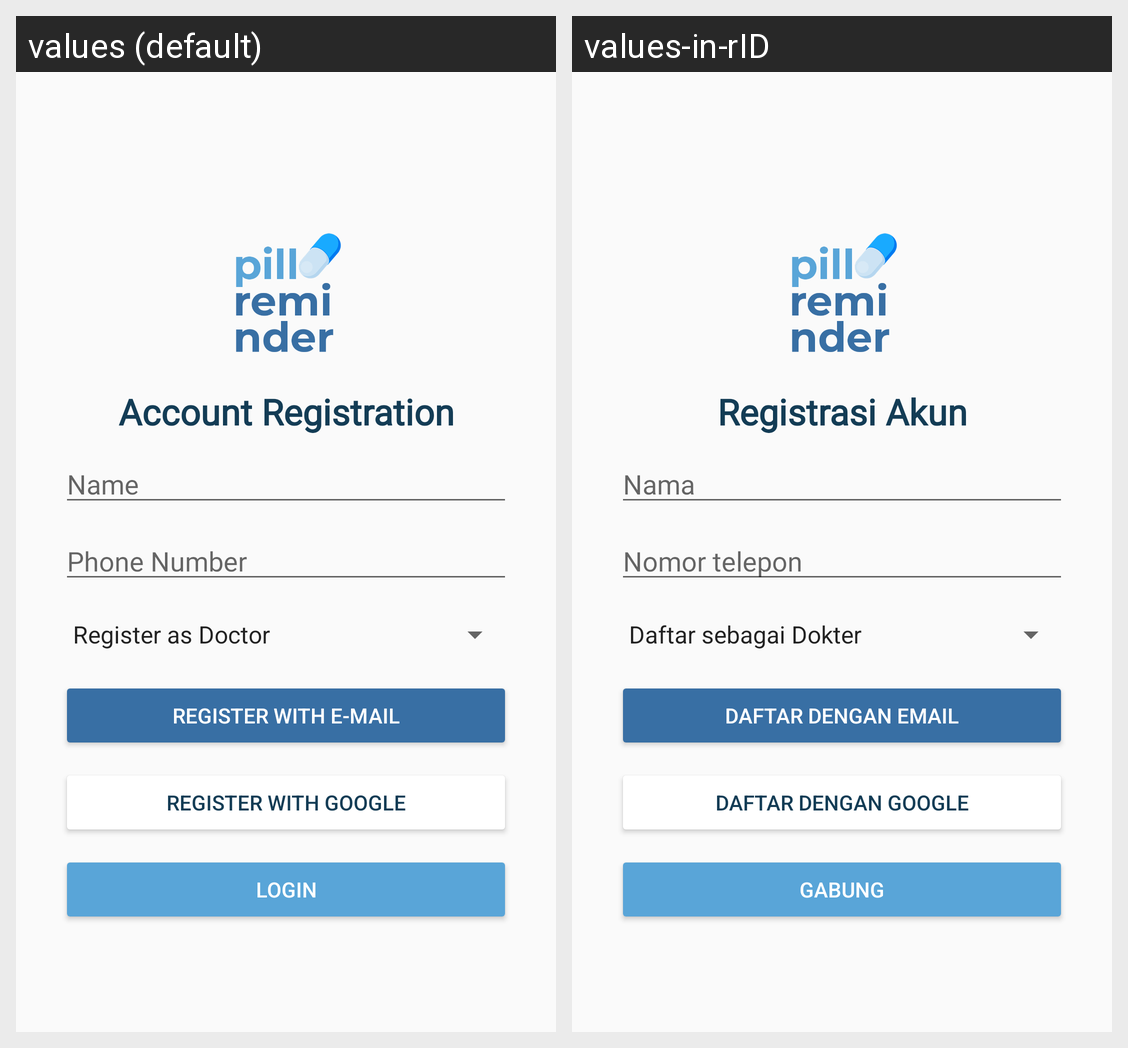

Locale-by-locale string values for the Android screen shown in this grid:
Android screen res/layout/activity_register_main.xml rendered under 2 locales, left to right: values (default), values-in-rID. Device: Nexus 5 (rendered at 1080×1920; each locale shown at half size, 540×960, under a caption strip naming it); theme Theme.Pillreminder.
Strings drawn on this screen, with the default value and each locale's value (text and hints the layout hard-codes, and strings that could not be matched under every locale, appear in the picture but are not listed):

account_registration
  values: Account Registration
  values-in-rID: Registrasi Akun

name
  values: Name
  values-in-rID: Nama

phone_number
  values: Phone Number
  values-in-rID: Nomor telepon

register_with_e_mail
  values: Register with E-mail
  values-in-rID: Daftar dengan Email

register_with_google
  values: Register with Google
  values-in-rID: Daftar dengan Google

login
  values: Login
  values-in-rID: Gabung
